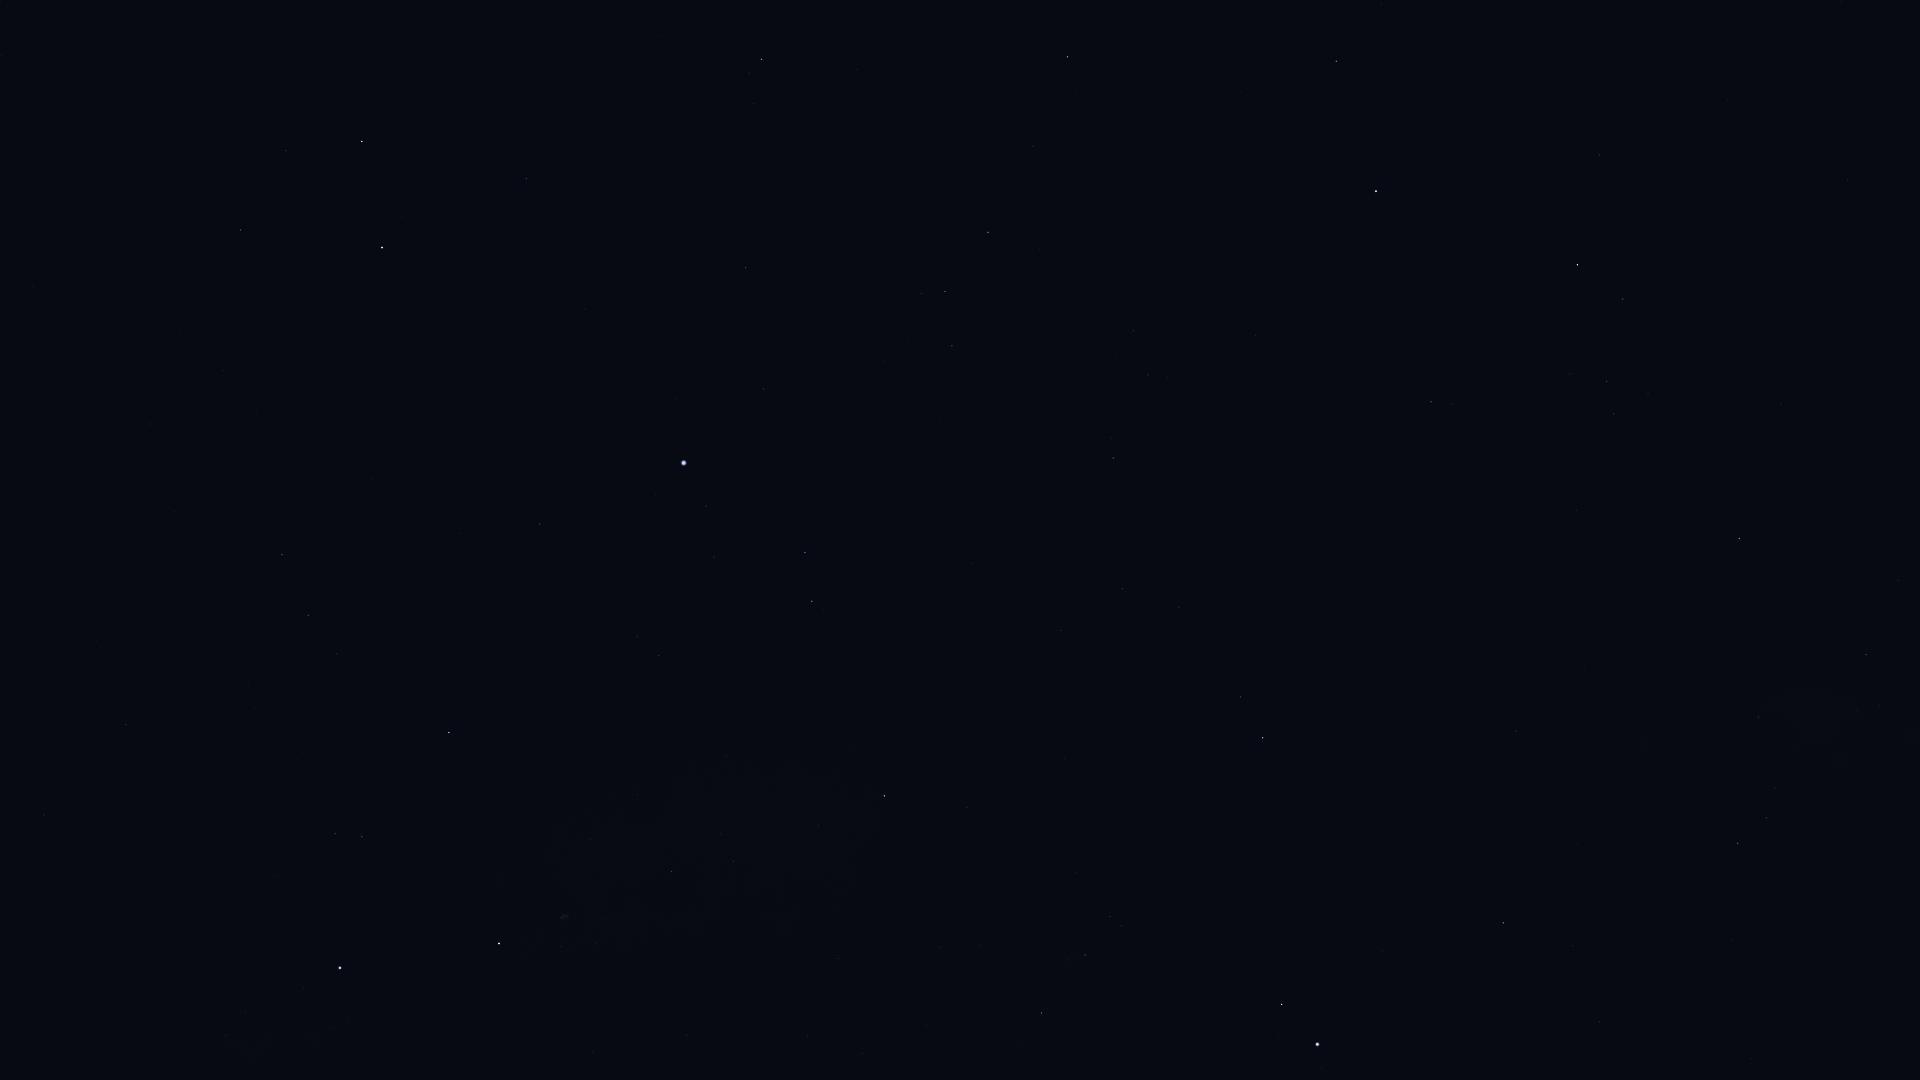

Source data for this figure (header and first rows):
Star_ID, Name, X, Y
83608, Alrakis, 297, 46
84345, Rasalgethi, 1336, 61
84379, Sarin, 1067, 57
84380, HIP 84380, 761, 59
84606, HIP 84606, 749, 73
85112, HIP 85112, 754, 103
85670, Rastaban, 362, 141
85693, Maasym, 1033, 146
86032, Rasalhague, 1376, 191
86414, HIP 86414, 526, 178
86742, Cebalrai, 1577, 265
86782, Alruba, 323, 195
86974, HIP 86974, 988, 232
87585, Grumium, 241, 230
87808, HIP 87808, 746, 268
87833, Eltanin, 382, 247
87933, HIP 87933, 945, 291
88670, HIP 88670, 1900, 460
88794, HIP 88794, 952, 346
90441, HIP 90441, 1652, 564
91117, HIP 91117, 1866, 654
91262, Vega, 684, 463
91852, Xihe, 733, 505
92175, HIP 92175, 1759, 717
92202, HIP 92202, 1784, 724
92420, Sheliak, 805, 552
92791, HIP 92791, 714, 557
92895, Kaveh, 1515, 727
92946, Alya, 1516, 731
93194, Sulafat, 812, 601
93747, Okab, 1263, 738
94481, Aladfar, 637, 637
95771, Anser, 967, 807
95853, HIP 95853, 308, 615
95947, Albireo, 884, 796
96078, Uruk, 1161, 880
96757, Sham, 1110, 916
96837, HIP 96837, 1122, 926
97165, Fawaris, 449, 732
97278, Tarazed, 1282, 1004
97365, HIP 97365, 1085, 955
97649, Altair, 1317, 1044
97938, Libertas, 1322, 1068
98110, HIP 98110, 672, 871
98337, HIP 98337, 1042, 1013
98543, HIP 98543, 838, 958
98920, HIP 98920, 1017, 1045
100453, Sadr, 499, 943
102098, Deneb, 340, 968
